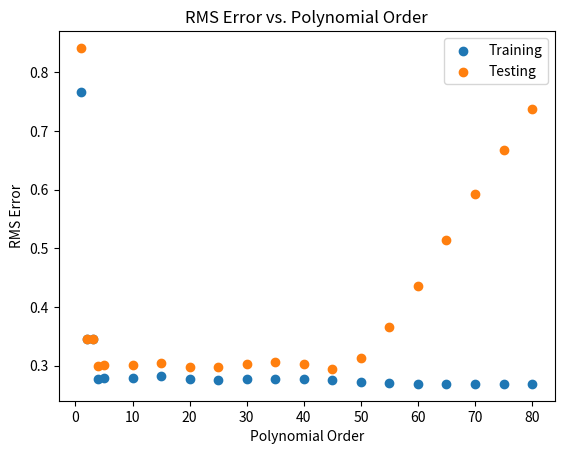

The matplotlib source for this figure:
import numpy as np
import random
import matplotlib.pyplot as plt

# Author: Nathaniel H. Gatesh
# Date: 25 September 2022
"""
Summary: After some experimentation, a learning rate of alpha=0.01 was found to work well; larger values resulted in
overshooting. Without the use of regularization techniques, over fitting occurred after the 50th order polynomial fit
(see noReg.png).

With lasso regularization (ll=0.003), over fitting was improved to the 65th order polynomial (see LassoReg.png).
With ridge regularization (ll=0.003), over fitting was improved to the 70th order polynomial (see RidgeReg.png).

"""

# Generate curve to fit using cos(2*pi*x) from x = 0 to 1.
x = np.array([np.linspace(0.01, 1, 100)])
y = np.cos(2*np.pi*x)

# Add random noise to the curve.
np.random.seed(777)
z = y + (np.random.rand(1, 100) - 0.5)

# Randomize the order of the data points
random.seed(777)
randIndices = random.sample(range(0, 100), 100)

# Split the data points into 80/20 training/testing data.
z_train = z[:, randIndices[0:80]]
z_test  = z[:, randIndices[80:100]]
x_train = x[:, randIndices[0:80]]
x_test  = x[:, randIndices[80:100]]


# Helper function that takes the x-space for the curve and creates a 'deg'-order polynomial version of that x-space,
# and a corresponding 1x(deg+1) w matrix initialized to zero.
# E.g.:                           [ 1        1       1       ]
#       X = [x1 x2 x3] --> xGen = | x1       x2       x3     |
#                                 |(x1)^2   (x2)^2   (x3)^2  |
#                                 | ...      ...      ...    |
#                                 [(x1)^deg (x2)^deg (x3)^deg]
#
#                      --> wGen = [ 0 0 0 0 ]
def polyGen(x, deg):
    wGen = np.zeros((1, deg+1))
    xGen = x**0

    for i in range(1, deg+1):
        xGen = np.concatenate((xGen, x**i), axis=0)

    return xGen, wGen


# Fits the generated curve+noise to a polynomial of the given degree.
# reg = regression type ('lasso' and 'ridge' supported, default = 'none').
# ll = regression coefficient (default = 1).
def polyFit(deg, reg='none', ll=0.0001):
    (X, w) = polyGen(x_train, deg)               # initialize polynomial x, and w.
    alpha = 0.01                                 # Learning rate.

    grad = 1                                     # Initial gradient value so that 'while' will run.
    gradLim = np.ones((1, deg+1)) * 5*10**-3     # Minimum gradient before loop stops learning.

    while np.greater(abs(grad), gradLim).any():
        grad = -(z_train - w.dot(X)).dot(X.T)    # Calculate d(L2)/dw

        if reg == 'lasso':
            grad = grad + ll*np.sign(w)
        elif reg == 'ridge':
            grad = grad + 2*ll*w

        w = w - alpha*grad                       # Update w

    # plt.scatter(x_train, z_train)
    # plt.scatter(x_train, w.dot(X))
    # plt.title(f"M={deg}")
    # plt.show()

    # Calculate RMS error for training set.
    errorTrain = z_train - w.dot(X)
    rmsErrorTrain = np.sqrt(np.sum(errorTrain**2) / np.size(errorTrain))

    # Calculate RMS error for testing set.
    X_test = polyGen(x_test, deg)[0]
    errorTest = z_test - w.dot(X_test)
    rmsErrorTest = np.sqrt(np.sum(errorTest**2) / np.size(errorTest))

    # Print Results.
    print(f"M={deg}\tTrain Error: {rmsErrorTrain},\tTest Error: {rmsErrorTest}")

    return rmsErrorTrain, rmsErrorTest


# Generate list of polynomial orders to fit.
M = np.concatenate(([1, 2, 3, 4], np.arange(5, 81, 5)), axis=0)
length = np.size(M)

# Allocate space to store training and testing errors for each fit.
errTrain = np.zeros((1, length))
errTest = np.zeros((1, length))

# Fit all the polynomials.
for i in range(0, length):
    (errTrain[0, i], errTest[0, i]) = polyFit(M[i], reg='none', ll=0.003)

# Show training and testing errors as polynomial order increases.
plt.scatter(M, errTrain)
plt.scatter(M, errTest)
plt.xlabel("Polynomial Order")
plt.ylabel("RMS Error")
plt.title("RMS Error vs. Polynomial Order")
plt.legend(["Training", "Testing"])
plt.show()


